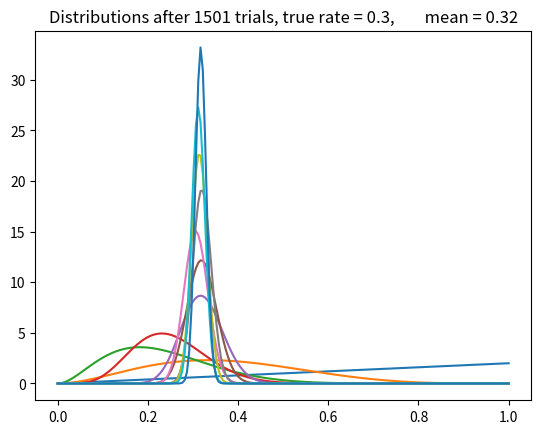

Recreate this plot in Python.
import numpy as np
import matplotlib.pyplot as plt
from scipy.stats import beta

def plot(a, b, trial, ctr):
    x = np.linspace(0,1, num=200)
    y = beta.pdf(x, a, b)
    mean = float(a)/(a+b)
    plt.plot(x, y)
    plt.title("Distributions after %s trials, true rate = %.1f,\
        mean = %.2f" % (trial, ctr, mean))
    plt.show()

true_ctr = 0.3
a, b = 1, 1
show = [0, 5, 10, 25, 100, 200, 300, 500, 700, 1000, 1500]
for t in range(1501):
    coin_toss_result = (np.random.random() < true_ctr)
    if coin_toss_result:
        a += 1
    else:
        b += 1

    if t in show:
        plot(a, b, t+1, true_ctr)